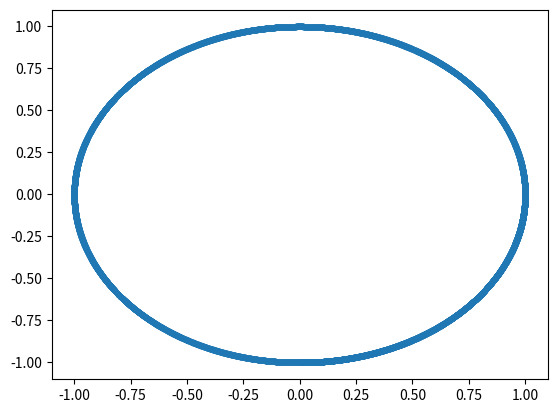
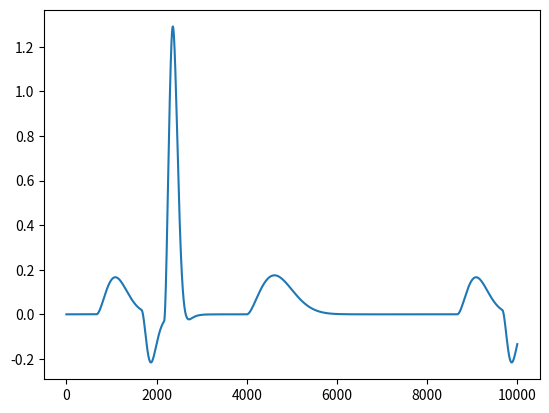

Here is the Python script that generated these plots, in order:
import numpy as np
import matplotlib.pyplot as plt

def main():
    length = 10000
    fs = 100
    a = np.array([1.2, -5.0, 30.0, -7.5, 0.75])
    b = np.array([0.25, 0.1, 0.1, 0.1, 0.4])
    # theta = np.array([-np.pi/3, -np.pi/12, 0, np.pi/12, np.pi/2])
    theta = np.array([-np.pi/3, -np.pi/12, np.pi/24, np.pi/12, np.pi/2])
    dt = 1/fs
    # w = 2*np.pi*dt*0.5
    w = 2*np.pi/80
    f2 = 1/2
    A = 0.00015
    x = np.zeros([length, 1])
    y = np.zeros([length, 1])
    y[0] = -1
    z = np.zeros([length, 1])
    for t in range(length-1):
        x[t+1] = (1+dt*(1-np.sqrt(x[t]**2 + y[t]**2)))*x[t] - dt*w*y[t]
        y[t+1] = (1+dt*(1-np.sqrt(x[t]**2 + y[t]**2)))*y[t] + dt*w*x[t]
        z0 = A*np.sin(2*np.pi*f2*(t+1)*dt)
        Theta = np.arctan2(y[t], x[t])
        for i in range(5):
            dtheta = (Theta - theta[i]) % (2*np.pi)
            z[t+1] += a[i]*dtheta*np.exp(-(dtheta**2)/(2*b[i]**2))
        z[t+1] = dt*(z[t+1] - (z[t] - z0)) + z[t]
    plt.plot(x,y,'.')
    plt.show()
    plt.plot(z[:])
    plt.show()


if __name__ == '__main__':
    main()
